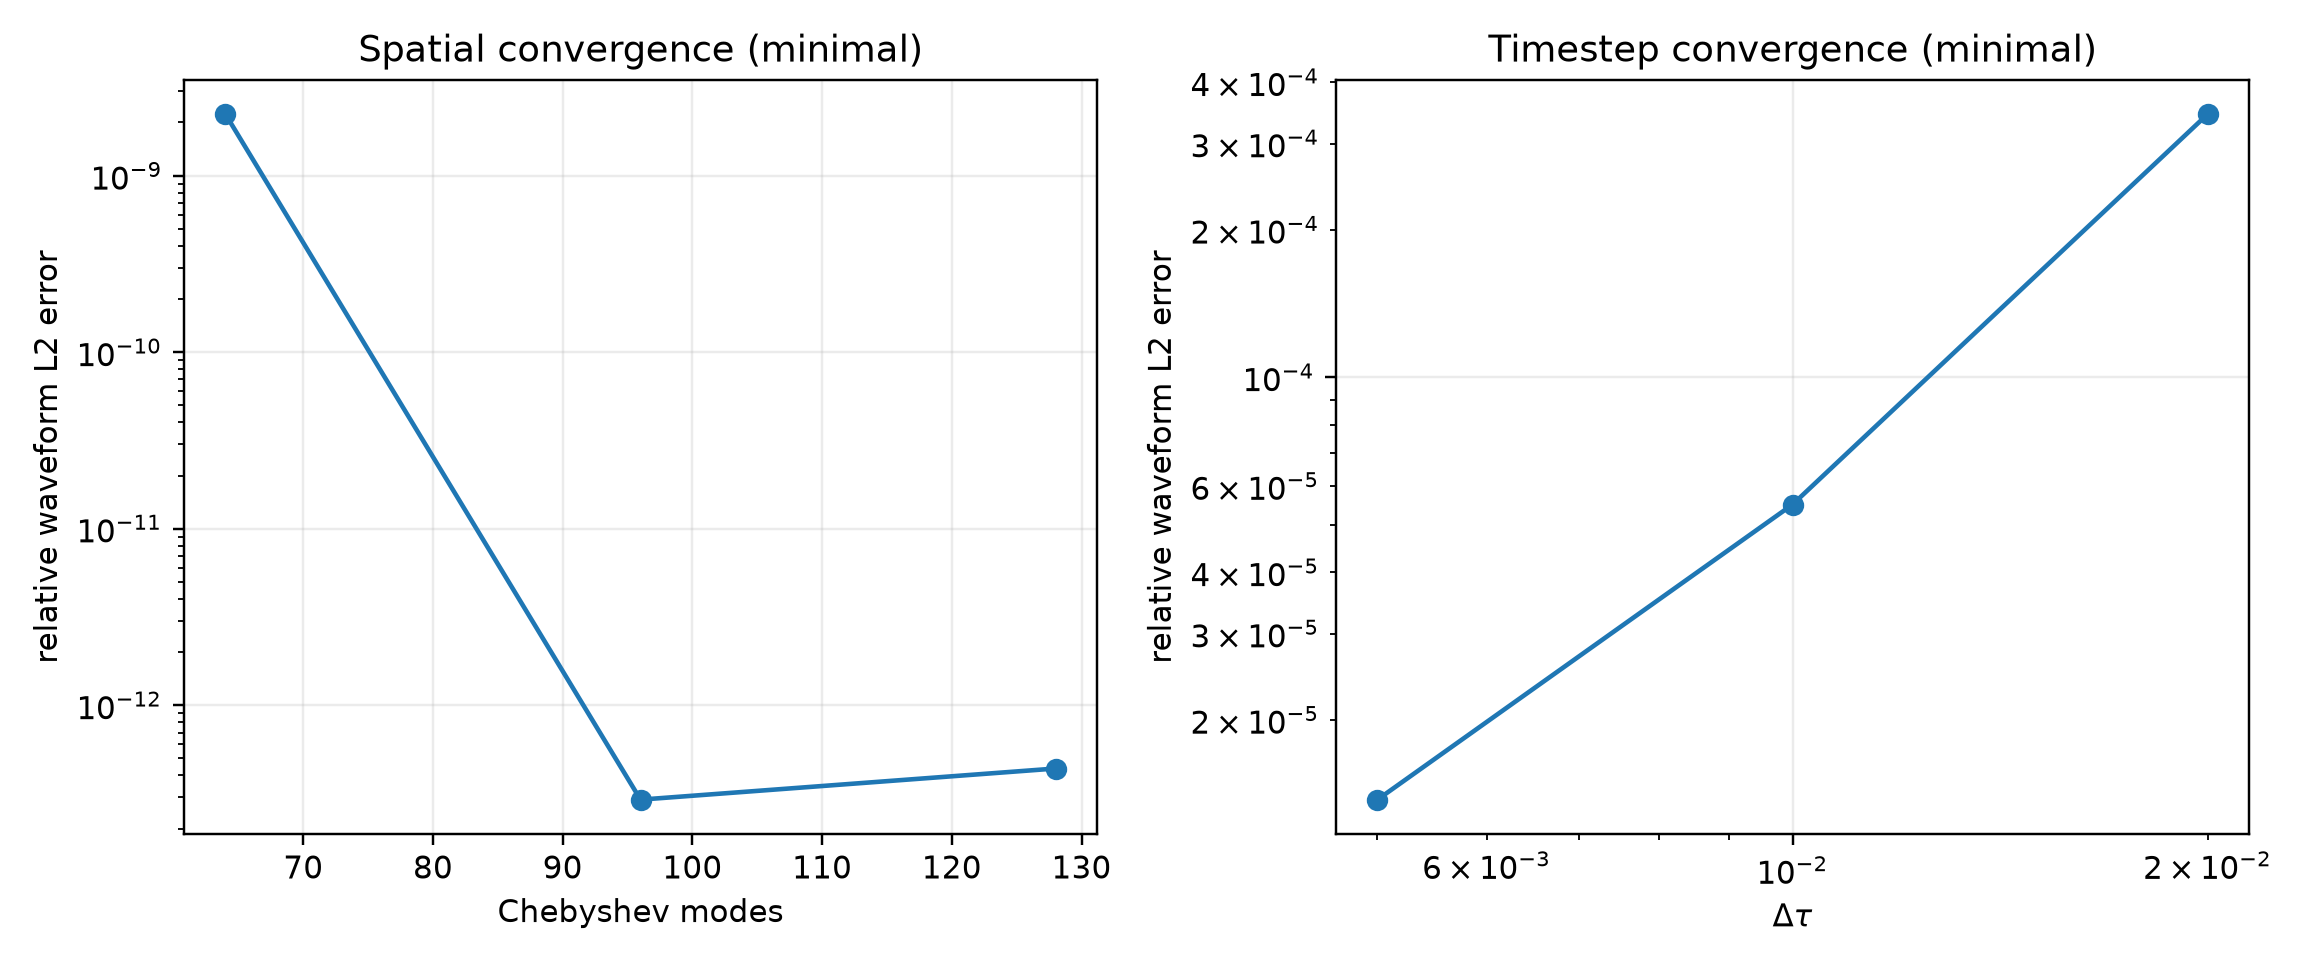

The data file committed next to this chart (first rows):
study, bridge, resolution, timestep, end_time, relative_l2, difference_to_next, observed_order
spatial, minimal, 64, 0.0025, 100.0, 2.2281449702560808e-09, 2.2279819262610817e-09, 
spatial, minimal, 96, 0.0025, 100.0, 2.3826928333307645e-13, 2.916188915685564e-13, 
spatial, minimal, 128, 0.0025, 100.0, 4.376360963590757e-13, 4.376360963590757e-13, 
spatial, minimal, 192, 0.0025, 100.0, 0.0, , 
temporal, minimal, 256, 0.02, 100.0, 0.0003898, 0.0003443, 2.646
temporal, minimal, 256, 0.01, 100.0, 6.878096369290803e-05, 5.502659396275468e-05, 2
temporal, minimal, 256, 0.005, 100.0, 1.3754337403817097e-05, 1.3754337403817097e-05, 
temporal, minimal, 256, 0.0025, 100.0, 0.0, , 
